Run: headless pygame with SDL's dummy video driver; simulated clock (each Clock.tick advances the game by its frame time, no real sleeping); random seed 0; keys injected as events and as key.get_pressed() state; no mouse input.
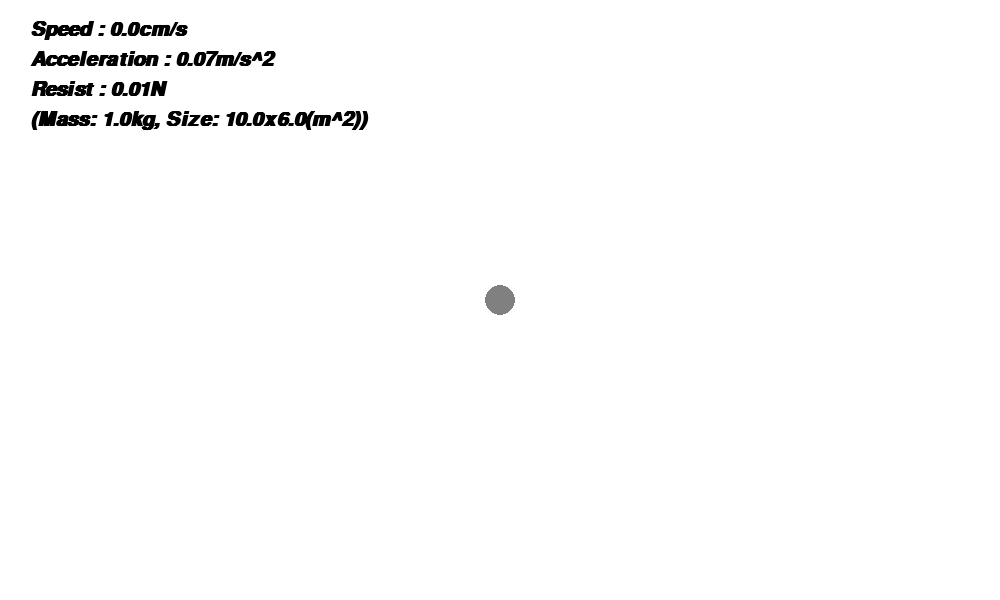
Frame 1 of 4 · flips 1–60 · no input
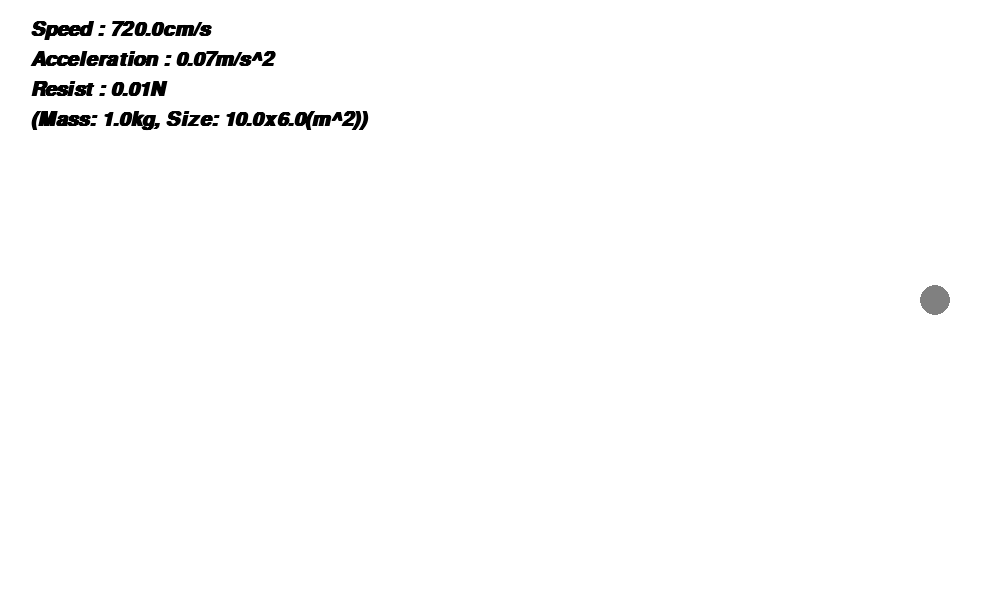
Frame 2 of 4 · flips 61–180 · tapped SPACE, RETURN · held RIGHT (→), D
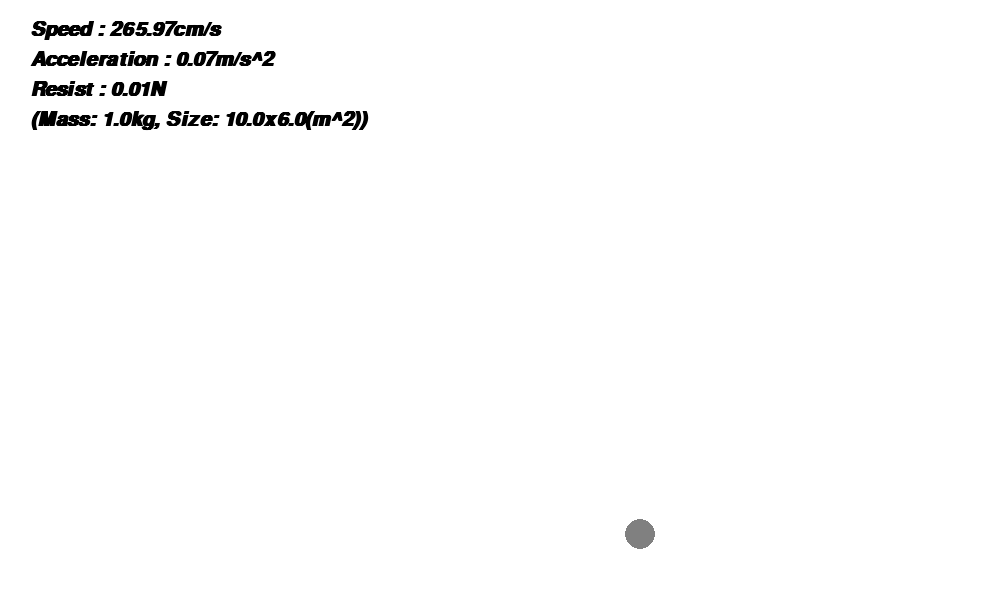
Frame 3 of 4 · flips 181–300 · held DOWN (↓), S
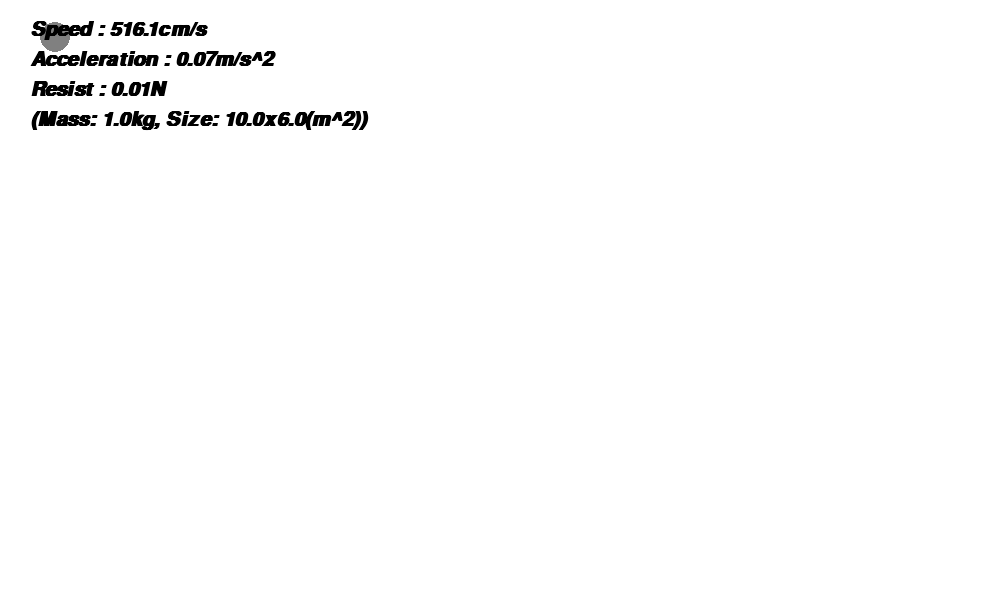
Frame 4 of 4 · flips 301–420 · held LEFT (←), A, UP (↑), W

The pygame program that drew these frames:

import pygame as pg
import time
import math

#초기설정
pg.font.init()
font = pg.font.SysFont("arial",30,True,True)

SCREEN_WIDTH = 1000
SCREEN_HEIGHT = 600

GRAY = (128,128,128)
WHITE = (255,255,255)
BLACK = (0,0,0)

pg.init()
pg.display.set_caption("Acceleration (2d)")
screen = pg.display.set_mode((SCREEN_WIDTH, SCREEN_HEIGHT))

#변수 설정
block_pos = [SCREEN_WIDTH/2,SCREEN_HEIGHT/2] #[0]: X axis, [1]: Y axis
block_speed = [0,0] #[0]: X axis, [1]: Y axis
block_acceleration = [0.07,0.07] #[0]: X axis, [1]: Y axis
resist_val = [0.01,0.01] #[0]: X axis, [1]: Y axis
resist = [resist_val[0],resist_val[1]] #[0]: X axis, [1]: Y axis
'''pressed_0 = False
pressed_1 = False
pressed_2 = False
pressed_3 = False
pressed_4 = False
pressed_5 = False
pressed_6 = False
pressed_7 = False
pressed_8 = False'''

#본 코드
clock = pg.time.Clock()
runcode = True
while runcode:
    clock.tick(100)
    for event in pg.event.get():
        #종료 코드
        if event.type == pg.QUIT:
            runcode = False

    #입력 받기
    key_event = pg.key.get_pressed()

    #가속 및 급정지 기능
    if key_event[pg.K_LEFT]:
        block_speed[0]-=block_acceleration[0]
    if key_event[pg.K_RIGHT]:
        block_speed[0]+=block_acceleration[0]
    if key_event[pg.K_UP]:
        block_speed[1]-=block_acceleration[1]
    if key_event[pg.K_DOWN]:
        block_speed[1]+=block_acceleration[1]
    if key_event[pg.K_SPACE]:
        block_speed[0]=0
        block_speed[1]=0

    #마찰력 제거 기능(0)
    if key_event[pg.K_0] and not pressed_0:
        if resist[0] == 0:
            resist[0] = resist_val[0]
            resist[1] = resist_val[1]
        else:
            resist[0] = 0
            resist[1] = 0
        pressed_0=True
    elif not key_event[pg.K_0]:
        pressed_0=False

    #마찰 적용
    if block_speed[0] > 0:
        block_speed[0] -= resist[0]
        if block_speed[0] < 0: block_speed[0] = 0
    elif block_speed[0] < 0:
        block_speed[0] += resist[0]
        if block_speed[0] > 0: block_speed[0] = 0

    if block_speed[1] > 0:
        block_speed[1] -= resist[1]
        if block_speed[1] < 0: block_speed[1] = 0
    elif block_speed[1] < 0:
        block_speed[1] += resist[1]
        if block_speed[1] > 0: block_speed[1] = 0

    #튕기기(X축)
    if block_pos[0]+block_speed[0] <= SCREEN_WIDTH-15 and block_pos[0]+block_speed[0] >= 15:
        block_pos[0]+=block_speed[0]
    else :
        block_speed[0]*=((-1)/2)

    #튕기기(Y축)
    if block_pos[1]+block_speed[1] <= SCREEN_HEIGHT-15 and block_pos[1]+block_speed[1] >= 15:
        block_pos[1]+=block_speed[1]
    else :
        block_speed[1]*=((-1)/2)

    #표시
    time.sleep(0.01)
    screen.fill(WHITE)
    pg.draw.circle(screen, GRAY, [block_pos[0],block_pos[1]], 15)
   
    speed_text = font.render("Speed : " + str(int(math.sqrt((block_speed[0]*100)**2+int(block_speed[1]*100)**2)*100)/100) + "cm/s", True, BLACK)
    screen.blit(speed_text,(30,20))
    a_text = font.render("Acceleration : " + str(int(block_acceleration[0]*1000)/1000) + "m/s^2", True, BLACK)
    screen.blit(a_text,(30,50))
    r_text = font.render("Resist : " + str(int(resist[0]*1000)/1000) + "N", True, BLACK)
    screen.blit(r_text,(30,80))
    info_text = font.render("(Mass: 1.0kg, Size: " + str(SCREEN_WIDTH/100) + "x" + str(SCREEN_HEIGHT/100) + "(m^2))", True, BLACK)
    screen.blit(info_text,(30,110))
    
    pg.display.flip()
pg.quit()
